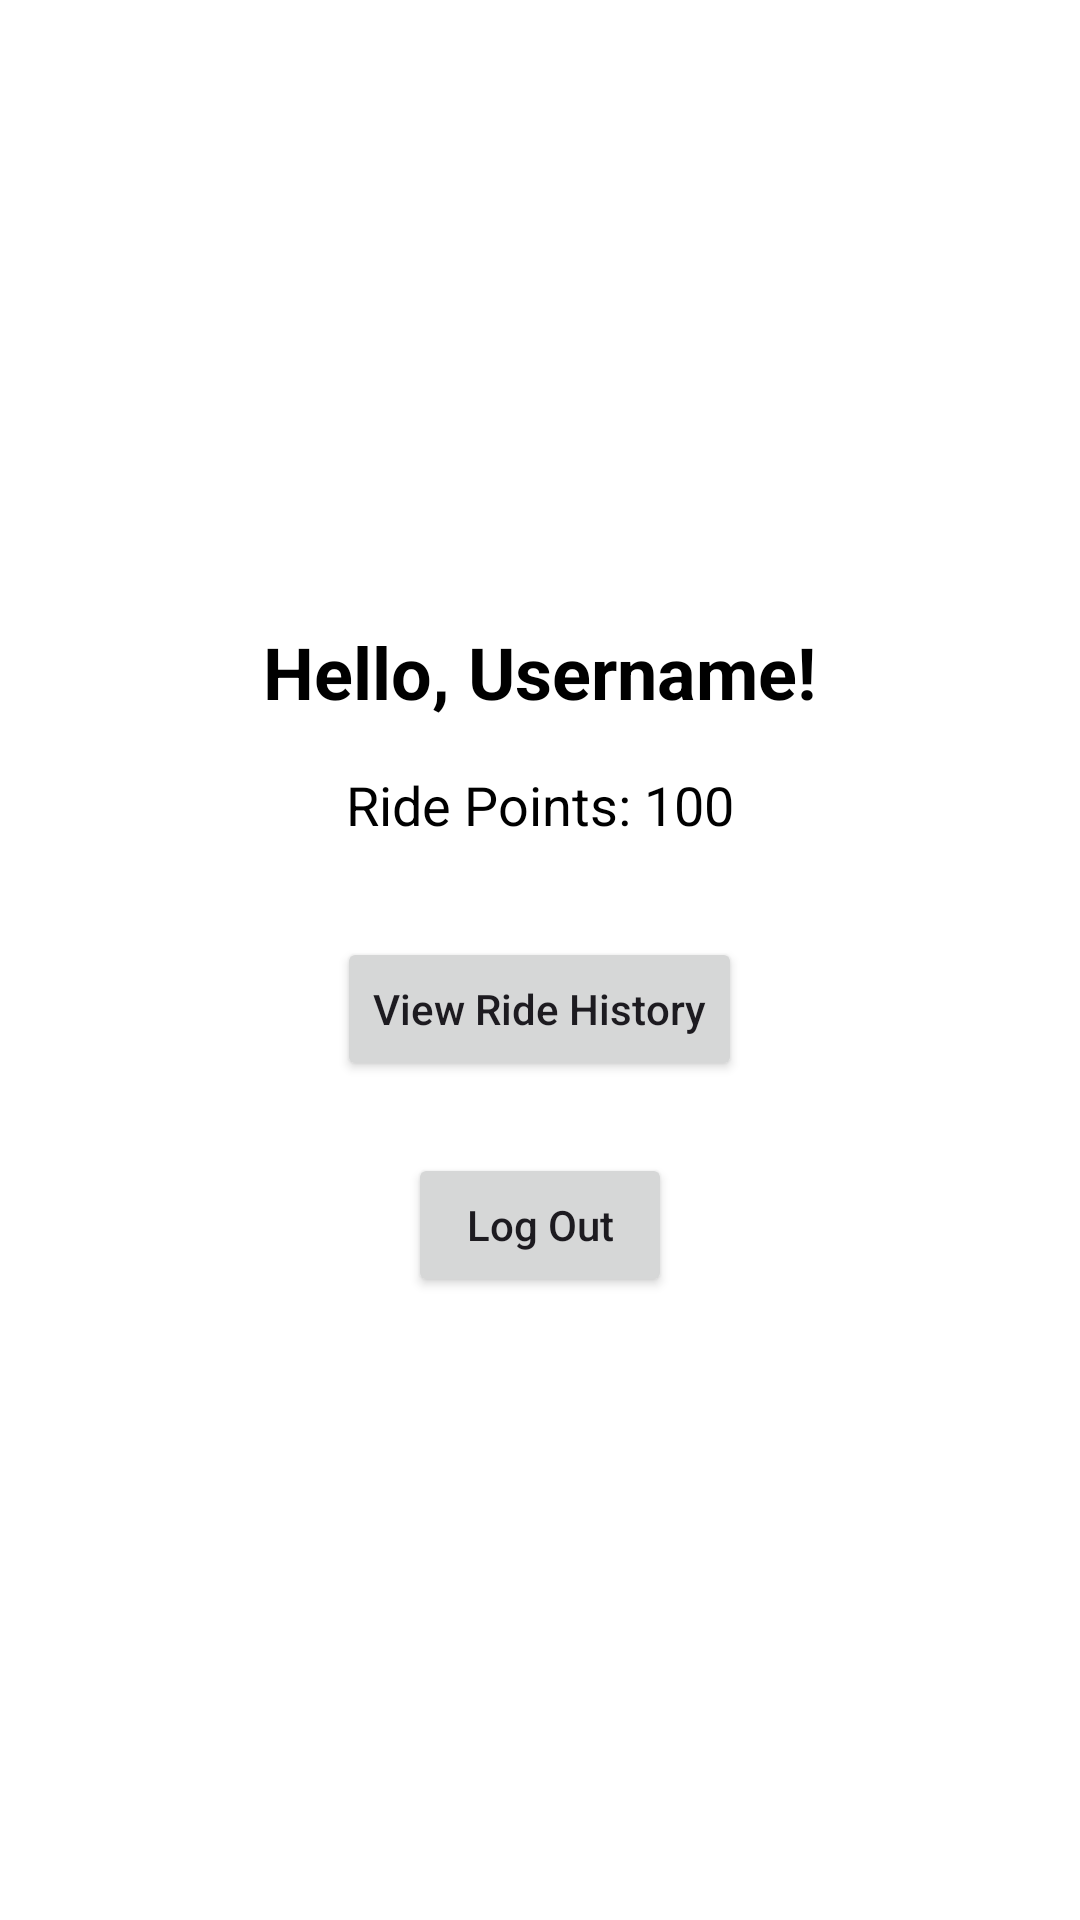

Produce the Android XML layout that renders to this screen, including the resource entries it uses.
<!-- AndroidManifest.xml: application theme Theme.DawgRide -->
<!-- res/layout/fragment_profile.xml -->
<?xml version="1.0" encoding="utf-8"?>
<LinearLayout xmlns:android="http://schemas.android.com/apk/res/android"
    android:layout_width="match_parent"
    android:layout_height="match_parent"
    android:background="@android:color/white"
    android:gravity="center_horizontal|center_vertical"
    android:orientation="vertical"
    android:padding="24dp">

    <TextView
        android:id="@+id/txtGreeting"
        android:layout_width="wrap_content"
        android:layout_height="wrap_content"
        android:layout_marginBottom="16dp"
        android:text="Hello, Username!"
        android:textColor="#000000"
        android:textSize="24sp"
        android:textStyle="bold" />

    <TextView
        android:id="@+id/txtRidePoints"
        android:layout_width="wrap_content"
        android:layout_height="wrap_content"
        android:layout_marginBottom="32dp"
        android:text="Ride Points: 100"
        android:textColor="#000000"
        android:textSize="18sp" />

    <Button
        android:id="@+id/btnViewHistory"
        android:layout_width="wrap_content"
        android:layout_height="wrap_content"
        android:padding="12dp"
        android:text="View Ride History"
        android:textAllCaps="false" />

    <Button
        android:id="@+id/btnLogout"
        android:layout_width="wrap_content"
        android:layout_height="wrap_content"
        android:padding="12dp"
        android:text="Log Out"
        android:textAllCaps="false"
        android:layout_marginTop="24dp" />
</LinearLayout>
<!-- resources referenced by this layout -->
<resources>
  <style name="Theme.DawgRide" parent="Base.Theme.DawgRide" />
  <style name="Base.Theme.DawgRide" parent="Theme.Material3.DayNight.NoActionBar">
          
          
      </style>
</resources>
